Image classification data set "Fusar-classification" (lokesh2503/Fusar-classification on GitHub). Class labels (6): combined ship, dredger, passenger ship, tanker, tug, unspecified ship type.

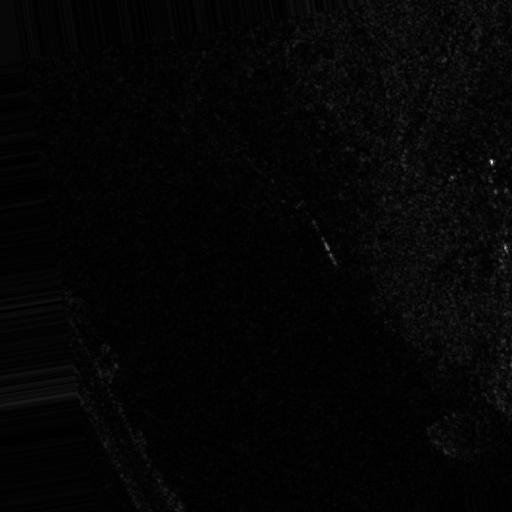
Label: passenger ship

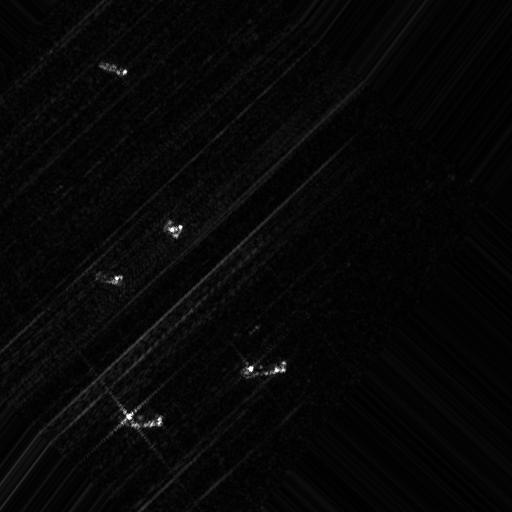
Label: dredger

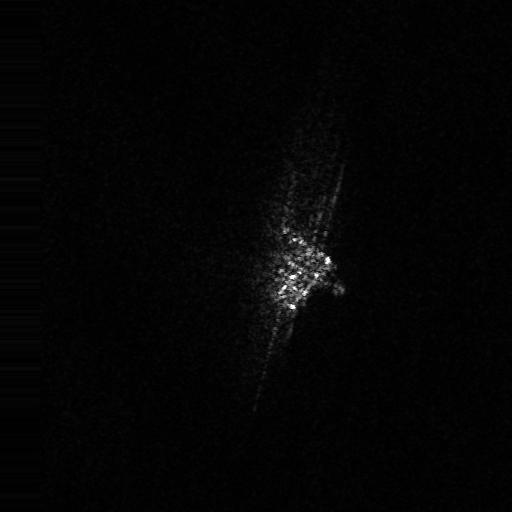
Label: combined ship

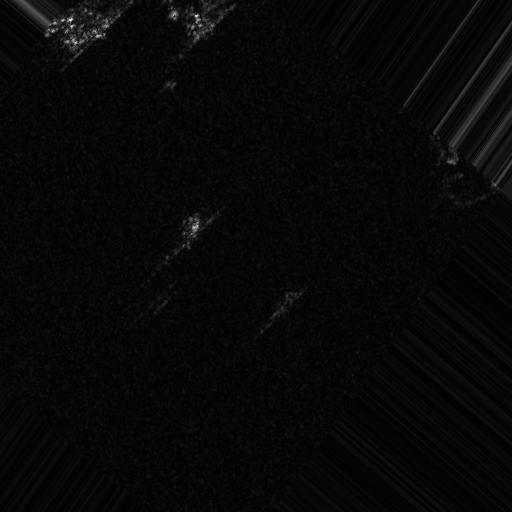
Label: tug

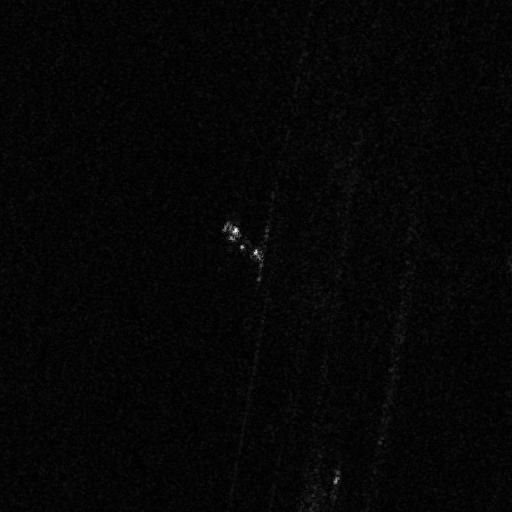
Label: tanker

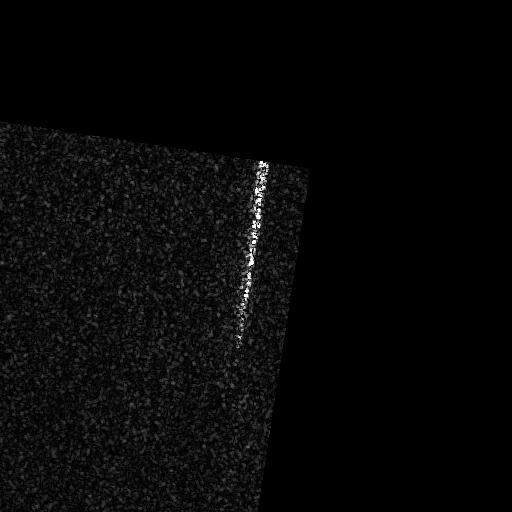
Label: unspecified ship type
